Run: headless pygame with SDL's dummy video driver; simulated clock (each Clock.tick advances the game by its frame time, no real sleeping); random seed 0; keys injected as events and as key.get_pressed() state; no mouse input.
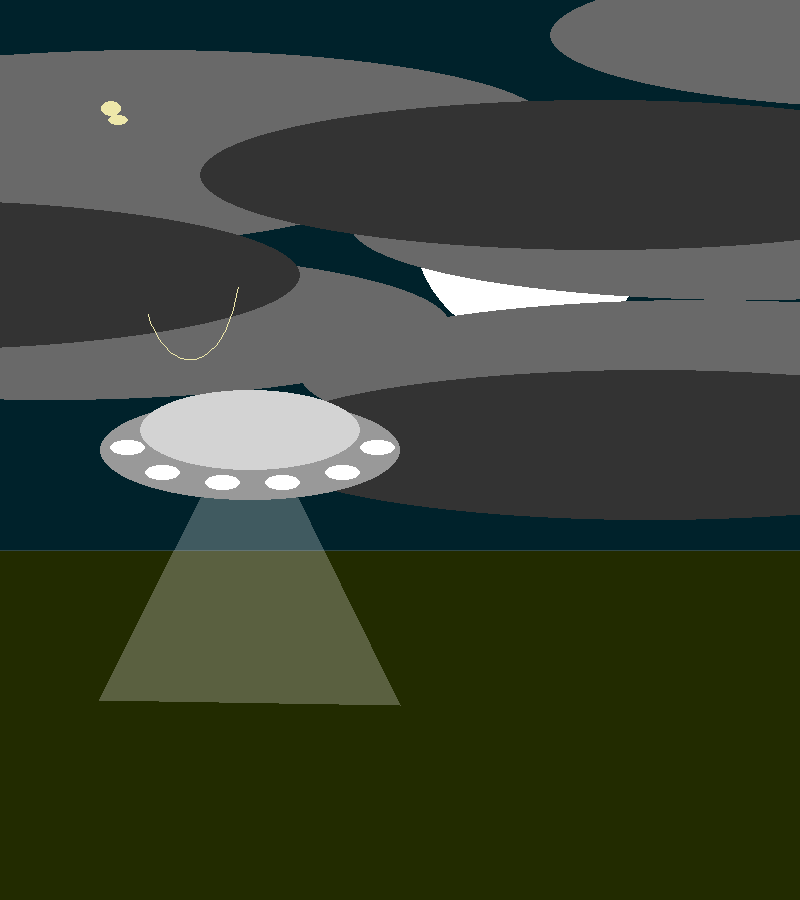
Frame 1 of 4 · flips 1–60 · no input
Frame 2 of 4 · flips 61–180 · tapped SPACE, RETURN · held RIGHT (→), D · screen unchanged from frame 1, image omitted
Frame 3 of 4 · flips 181–300 · held DOWN (↓), S · screen unchanged from frame 2, image omitted
Frame 4 of 4 · flips 301–420 · held LEFT (←), A, UP (↑), W · screen unchanged from frame 3, image omitted

The pygame program that drew these frames:

#!/usr/bin/env python
# -*- coding: utf-8 -*
# How to blur effect:
# https://stackoverflow.com/questions/30723253/blurring-in-pygame

import pygame
from pygame.draw import *
from enum import Enum


screen = pygame.display.set_mode((800, 900))


class Color(Enum):
    LIGHT_GREY = 211, 211, 211
    DARK_GREY = 153, 153, 153
    DIM_GREY = 105, 105, 105
    BLACK_GREY = 51, 51, 51
    WHITE = 255, 255, 255
    OLIVE = 34, 43, 0
    DARK_BLUE = 0, 34, 43
    PALE_GOLDENROD= 238, 232, 170


def alien_ship(x: int, y: int, size: float = 1) -> None:
    """Рисует корабль пришельцев

    x, y - координаты, где отрисовывается корабль
    за х, у берется левый верхний угол корабля
    size - коэфицент размера корабля,
    рекомендованы значения [0, 2]
    """
    # Полупрозрачный квадрат света от тарелки
    # Создается новая поверхность surface - копия
    # текущего изображения на экране с новым форматом для
    # попиксельной обработки
    surface1 = screen.convert_alpha()
    # На surface1 рисуется треугольник белого цвета,
    # со смешиванием alpha 64 -> (64,) - [0, 255]
    polygon(surface1, Color.WHITE.value + (64,), [[x + 150*size, y], \
            [x + 300*size, y + 305*size], [x - size, y + 300*size]])
    # surface1 объединяется с основным изображением на экране
    screen.blit(surface1, (0, 0))
    # Рисуется корпус корабля - серая часть
    ellipse(screen, Color.DARK_GREY.value, (x, y, size*300, size*100))
    # Рисуется верх корабля - серо-светлая часть
    ellipse(screen, Color.LIGHT_GREY.value, (x + size*40, y - size*10, \
            size*220, size*80))
    # Рисуются белые эллипсы на корпусе корабля - 6 штук
    ellipse(screen, Color.WHITE.value, (x + 10*size, y + 40*size, \
            size*35, size*15))
    ellipse(screen, Color.WHITE.value, (x + 45*size, y + 65*size, \
            size*35, size*15))
    ellipse(screen, Color.WHITE.value, (x + 105*size, y + 75*size, \
            size*35, size*15))
    ellipse(screen, Color.WHITE.value, (x + 165*size, y + 75*size, \
            size*35, size*15))
    ellipse(screen, Color.WHITE.value, (x + 225*size, y + 65*size, \
            size*35, size*15))
    ellipse(screen, Color.WHITE.value, (x + 260*size, y + 40*size, \
            size*35, size*15))


def dim_grey_cloud(left, top) -> None:
    """Рисует облако серого цвета"""
    ellipse(screen, Color.DIM_GREY.value, (left, top, 800, 150))


def dark_grey_cloud(left: int, top: int) -> None:
    """Рисует облако темно-серого цвета"""
    ellipse(screen, Color.BLACK_GREY.value, (left, top, 800, 150))


def clouds() -> None:
    """Заполняет небо серыми и темно-серымы облаками."""
    dim_grey_cloud(550, -40)
    dim_grey_cloud(-250, 50)
    dim_grey_cloud(-400, 100)
    dim_grey_cloud(-350, 250)
    dim_grey_cloud(350, 150)
    dim_grey_cloud(300, 300)
    dark_grey_cloud(200, 100)
    dark_grey_cloud(-500, 200)
    dark_grey_cloud(250, 370)


def yellow_ellipse(left: int, top: int, h: int, w: int):
    ellipse(screen, Color.PALE_GOLDENROD.value, (left, top, h, w))


def alien(x: int, y: int, size: float = 1) -> None:
    yellow_ellipse(x+size, y+size, 20*size, 15*size)
    yellow_ellipse(x + 8*size, y + 15*size, 20*size, 10*size)

    arc(screen, Color.PALE_GOLDENROD.value, (x + 40*size, y + 60*size, \
            100*size, 200*size), 10, 6)


pygame.init()
window_size = pygame.display.get_window_size()
rect(screen, Color.OLIVE.value, (0, window_size[1]/2 + 100, \
        window_size[0], window_size[1]/2 - 100), width=0)
rect(screen, Color.DARK_BLUE.value, (0, 0, window_size[0], \
        window_size[1]/2 + 100))
line(screen, (46, 69, 68), (0, window_size[1]/2 + 100), (window_size[0], \
        window_size[1]/2 + 100))
circle(screen, Color.WHITE.value, (window_size[0] - window_size[0]/3, \
        window_size[1]/4), 120)



def main():
    clouds()
    alien_ship(100, 400)
    alien(100, 100)

    pygame.display.flip()
    try:
        while True:
            event = pygame.event.wait()
            if event.type == pygame.QUIT:
                break
            if event.type == pygame.KEYDOWN:
                if event.key == pygame.K_ESCAPE or event.unicode == "q":
                    break
            pygame.display.flip()
    finally:
        pygame.quit()


if __name__ == "__main__":
    main()
